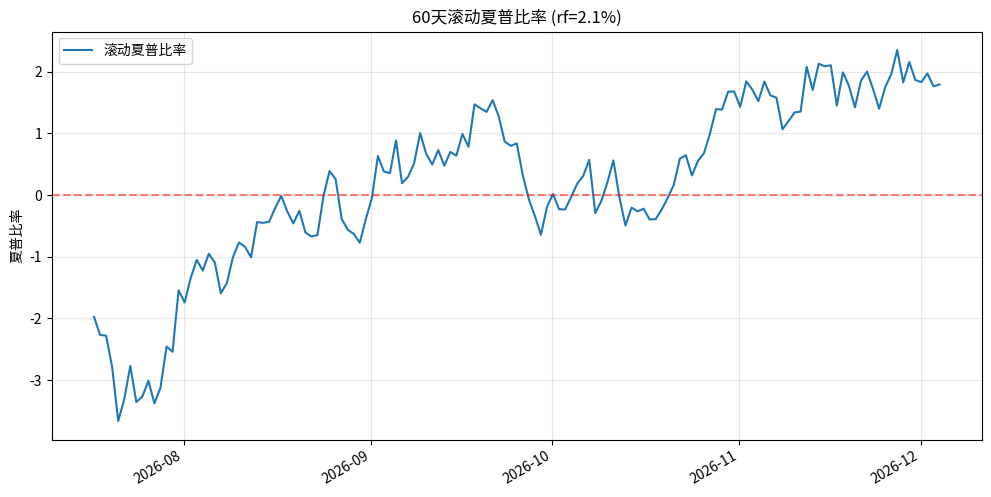

Recreate this plot in Python.
import numpy as np
import pandas as pd
import matplotlib.pyplot as plt
import os

# 模拟数据生成（实际应用中请替换为真实数据）
np.random.seed(42)
dates = pd.date_range(end=pd.Timestamp.today(), periods=200, freq='D')
fund_returns = pd.Series(np.random.normal(0.0005, 0.01, len(dates)), index=dates)
rf = 0.021  # 无风险收益率2.1%

# 计算滚动夏普比率
window = 60  # 滚动窗口天数
rolling_returns = fund_returns.rolling(window=window)
rolling_mean = rolling_returns.mean()
rolling_std = rolling_returns.std()
rolling_sharpe = (rolling_mean - rf/252) / rolling_std * np.sqrt(252)  # 年化夏普比率

# 获取最后一个窗口的夏普比率值
last_sharpe = rolling_sharpe.iloc[-1]

# 绘制图表
plt.figure(figsize=(12, 6))
rolling_sharpe.plot(title=f'{window}天滚动夏普比率 (rf={rf*100:.1f}%)', label='滚动夏普比率')
plt.axhline(y=0, color='r', linestyle='--', alpha=0.5)
plt.ylabel('夏普比率')
plt.grid(True, alpha=0.3)
plt.legend()

# 保存图表
figure_path = 'rolling_sharpe.png'
plt.savefig(figure_path)
plt.close()

# 创建结果字典
result = {
    'rolling_sharpe_last': last_sharpe,
    'figure_path': os.path.abspath(figure_path)
}

print(result)
